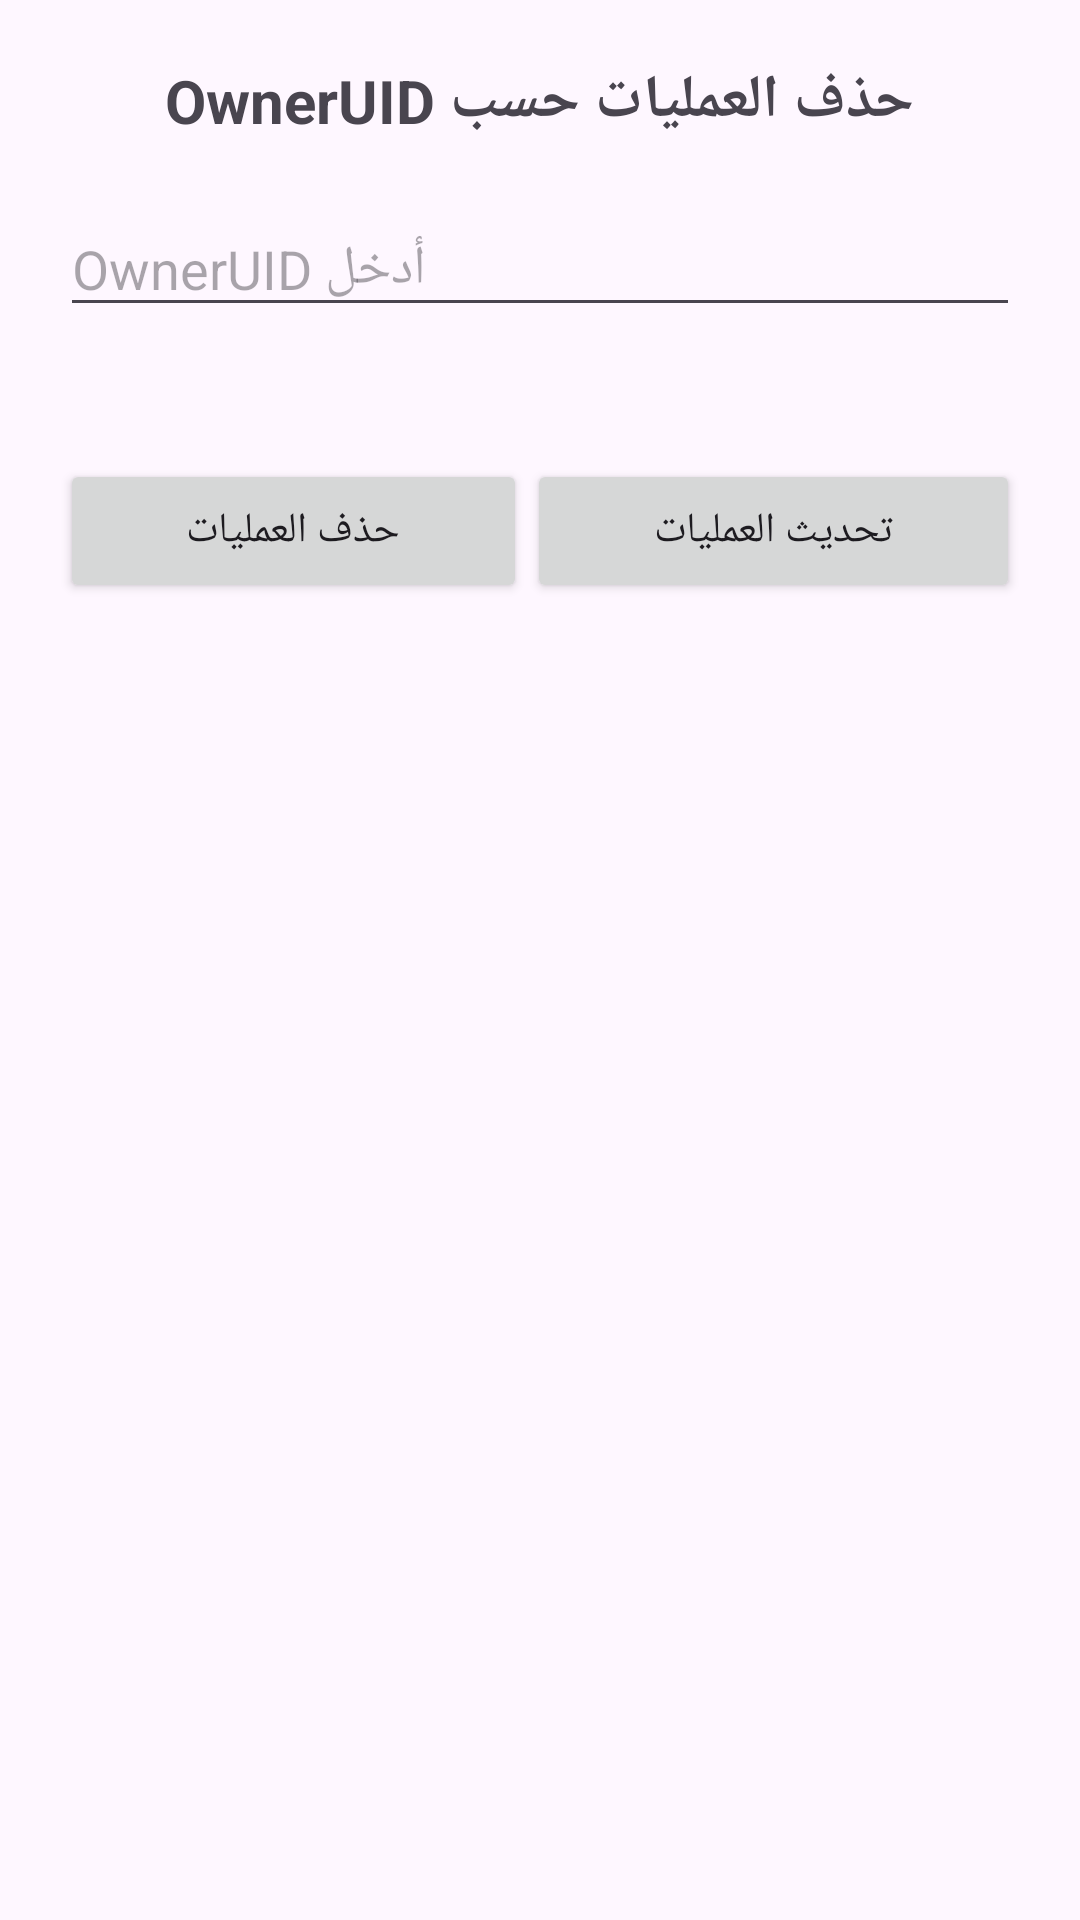

Write the Android layout XML for this screen, with the resource values it uses.
<!-- AndroidManifest.xml: application theme Theme.Daftree -->
<!-- res/layout/activity_delete_from_firestore.xml -->
<?xml version="1.0" encoding="utf-8"?>
<LinearLayout xmlns:android="http://schemas.android.com/apk/res/android"
    android:layout_width="match_parent"
    android:layout_height="match_parent"
    xmlns:tools="http://schemas.android.com/tools"
    android:orientation="vertical"
    android:padding="20dp"
    android:gravity="center_horizontal"
    tools:context=".ui.DeleteFromFirestoreActivity">

    <TextView
        android:id="@+id/tvTitle"
        android:layout_width="wrap_content"
        android:layout_height="wrap_content"
        android:text="حذف العمليات حسب OwnerUID"
        android:textSize="20sp"
        android:textStyle="bold"
        android:layout_marginBottom="20dp" />

    <EditText
        android:id="@+id/etOwnerUID"
        android:layout_width="match_parent"
        android:layout_height="wrap_content"
        android:gravity="end"
        android:hint="أدخل OwnerUID"
        android:inputType="text"
        android:layout_marginBottom="20dp" />

    <LinearLayout
        android:layout_width="match_parent"
        android:layout_height="wrap_content"
        android:layout_marginTop="24dp"
        android:gravity="center"
        android:orientation="horizontal">
    <Button
        android:id="@+id/btnDelete"
        android:layout_width="wrap_content"
        android:layout_weight="1"
        android:layout_height="wrap_content"
        android:text="حذف العمليات" />
        <Button
            android:id="@+id/btnUpdate"
            android:layout_width="wrap_content"
            android:layout_height="wrap_content"
            android:layout_weight="1"
            android:text="تحديث العمليات" />
    </LinearLayout>
    <TextView
        android:id="@+id/tvResult"
        android:layout_width="wrap_content"
        android:layout_height="wrap_content"
        android:text=""
        android:layout_marginTop="20dp" />


</LinearLayout>
<!-- resources referenced by this layout -->
<resources>
  <style name="Theme.Daftree" parent="Base.Theme.Daftree" />
  <style name="Base.Theme.Daftree" parent="Theme.Material3.DayNight.NoActionBar">
          <item name="colorPrimary">@color/md_theme_primary</item>
  
          
          <item name="android:navigationBarColor">@android:color/transparent</item>
  
  
          
          <item name="android:statusBarColor">@android:color/transparent</item>
  
          
          
  
          
          
  
          
          <item name="android:windowDrawsSystemBarBackgrounds">true</item>
  
          
          
          <item name="android:windowLightStatusBar">false</item>
  
          
          <item name="android:windowLayoutInDisplayCutoutMode" tools:targetApi="27">shortEdges</item>
  
          <item name="actionBarInsetTop">@dimen/status_bar_height</item>
          <item name="toolbarStyle">@style/Widget.MyApp.Toolbar</item>
  
          
  
  
  
  
          
  
      </style>
  <color name="md_theme_primary">#006492</color>
  <dimen name="status_bar_height">0dp</dimen>
  <style name="Widget.MyApp.Toolbar" parent="Widget.Material3.Toolbar">
          <item name="titleTextColor">#FFFFFFFF</item>
          <item name="subtitleTextColor">#FFFFFFFF</item>
          <item name="navigationIconTint">#FFFFFFFF</item>
          <item name="android:background">?attr/colorPrimary</item>
      </style>
</resources>
